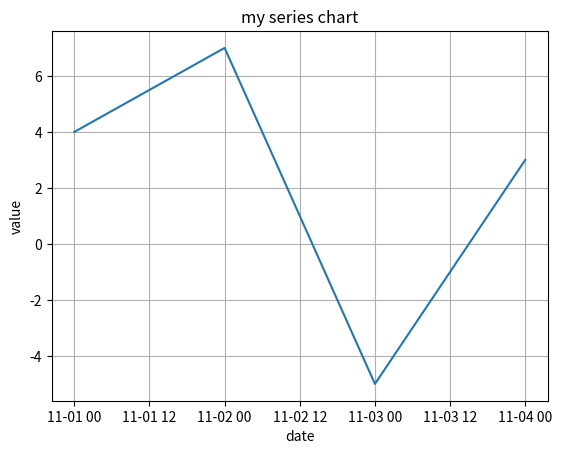

Generate this figure with matplotlib:
import pandas as pd
import matplotlib.pyplot as plt
# Series 是一個類似陣列的物件(一維陣列)
# 建立 Series 物件: 使用 list
date = pd.date_range('20211101', periods=4)
s = pd.Series([4, 7, -5, 3], index=date)
print(s)
plt.plot(s.index, s.values, '-')
plt.title('my series chart')
plt.xlabel('date')
plt.ylabel('value')
plt.grid(True)  # 格狀
plt.show()
